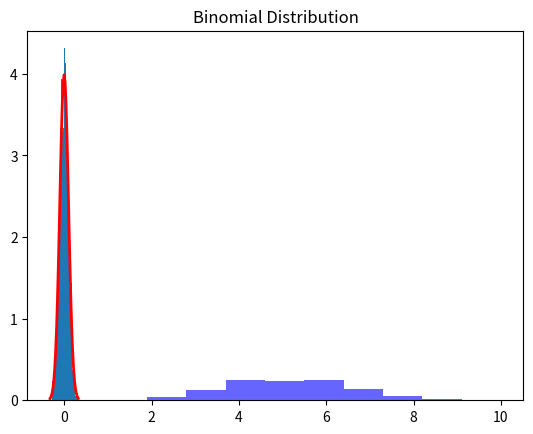

Generate this figure with matplotlib:
#Descriptive Statistics
# Mean:average of set of numbers. 
# use case: The mean is used in market analysis to summarize the average value of a dataset, such as average customer age or average income.

import pandas as pd
#sample data
data={
    'Age':[25,30,35,50,28,40,50,60,32,45],
    'Salary':[50000,1200000,70000,60000,80000,55000,85000,90000,1500000,62000]
}
df=pd.DataFrame(data)
#mean
mean_age=df['Age'].mean()
mean_salary=df['Salary'].mean()
print("Mean Age: ",mean_age)
print("Mean Salary:",mean_salary)

#median
#Definition:
#• The median is the middle value in a set of numbers. It separates the higher half from the lower half of the dataset.
#Use Case:
#• The median is used to understand the central tendency of data. especially when the data has outliers, such as median household income.

median_age=df['Age'].median()
median_salary=df['Salary'].median()
print("Median Age:",median_age)
print("Median Salary:",median_salary)

#Mode
#Definition:
#• The mode is the value that appears most frequently in a dataset.
#Use Case:
#• The mode is used in retail to find the most common product sold or the most common transaction amount.

mode_age=df['Age'].mode()[0]
mode_salary=df['Salary'].mode()[0]
print("Mode age:",mode_age)
print("Mode salary:",mode_salary)

#standard deviation
#Definition:
# The standard deviation measures the amount of variation or dispersion in a set of values. It indicates how much the values differ from the mean.
#Use Case:
# Standard deviation is used in finance to measure the risk or volatility of an investment.

sd_age=df['Age'].std()
sd_salary=df['Salary'].std()
print("Deviated age:",sd_age)
print("Deviated salary:",sd_salary)

#Variance
#• The variance measures the dispersion of a set of values. It is the average of the squared differences from the mean.
#Use Case:
#• Variance is used in finance to assess the spread between numbers in a dataset, such as investment returns,
var_age=df['Age'].var()
var_salary=df['Salary'].var()
print("Variation of age:",var_age)
print("Variation of salary:",var_salary)

#Probability Distributions
#Normal Distribution
#• The normal distribution is a continuous probability distribution that is symmetrical around the mean. It is also known as the Gaussian distribution.
#Use Case:
#• The normal distribution is used in finance to model returns on investment and in quality control to monitor product defects.

import numpy as np;
import matplotlib.pyplot as plt
import scipy.stats as stats
#normal distribution
mu, sigma=0, 0.1
s=np.random.normal(mu,sigma,1000)
#plotting the histogram
count, bins, ignored=plt.hist(s,30,density=True)
plt.plot(bins,1/(sigma*np.sqrt(2*np.pi))*np.exp(-(bins-mu)**2/(2*sigma**2)),linewidth=2,color='r')
plt.title("Normal distribution")
plt.show()

#Binomial Distribution
#• The distribution is a discrete probability distribution that models the number of successes in a fixed number of trials. with each trial having two possible outcomes.
#Use Case:
#• The binomial distribution is used in quality control to model the number of defective items in a batch of products.

n,p=10,0.5
binomial=np.random.binomial(n,p,1000)
#plotting the histogram
plt.hist(binomial,bins=10,density=True,alpha=0.6,color='b')
plt.title('Binomial Distribution')
plt.show()

#Quartiles
#Definition
#Quartiles are values that divide a dataset into four equal parts. They are used to understand the distribution of the data and are particularly useful in identifying the spread and the presence of outliers.
#Key Points
#1. QI (First Quartile): The median of the lower half of the dataset (25th percentile).
#2. Q2 (Second Quartile or Median): The median of the dataset (50th percentile).
#3. Q3 (Third Quartile): The median of the upper half of the dataset (75th percentile).
#4. IQR (Interquartile Range): The difference between the third and first quartiles (IQR = Q3 - QI). IQR is used to measure the spread of the middle of the data.

import numpy as np
data=[1,2,3,4,5,6,7,8,9,10]
#calculate quartiles
q1=np.percentile(data,25)
q2=np.median(data)
q3=np.percentile(data,75)
iqr=q3-q1
print(f"Q1:{q1}")
print(f"Q2: {q2}")
print(f"Q3: {q3}")
print(f"IQR: {iqr}")

#Z-Scores
#Definition
#A Z-score (or Standard score) measures how many standard deviations an element is from the mean. It is used to identify outliers and to compare different data points from different normal distributions.

#Interpretation
#• A Z-score of O indicates that the data points score is identical to the mean score.
#• A Z-score of I .O indicates a value that is one standard deviation from the mean.
#• Z-scores can be positive or negative, indicating whether they are above or below the mean and by how many standard deviations.

import numpy as np
data=[1,2,3,4,5,6,7,8,9,10]
mean=np.mean(data)
std_dev=np.std(data)
z_scores=[(x-mean)/std_dev for x in data]
print("Z-Scores:",z_scores)